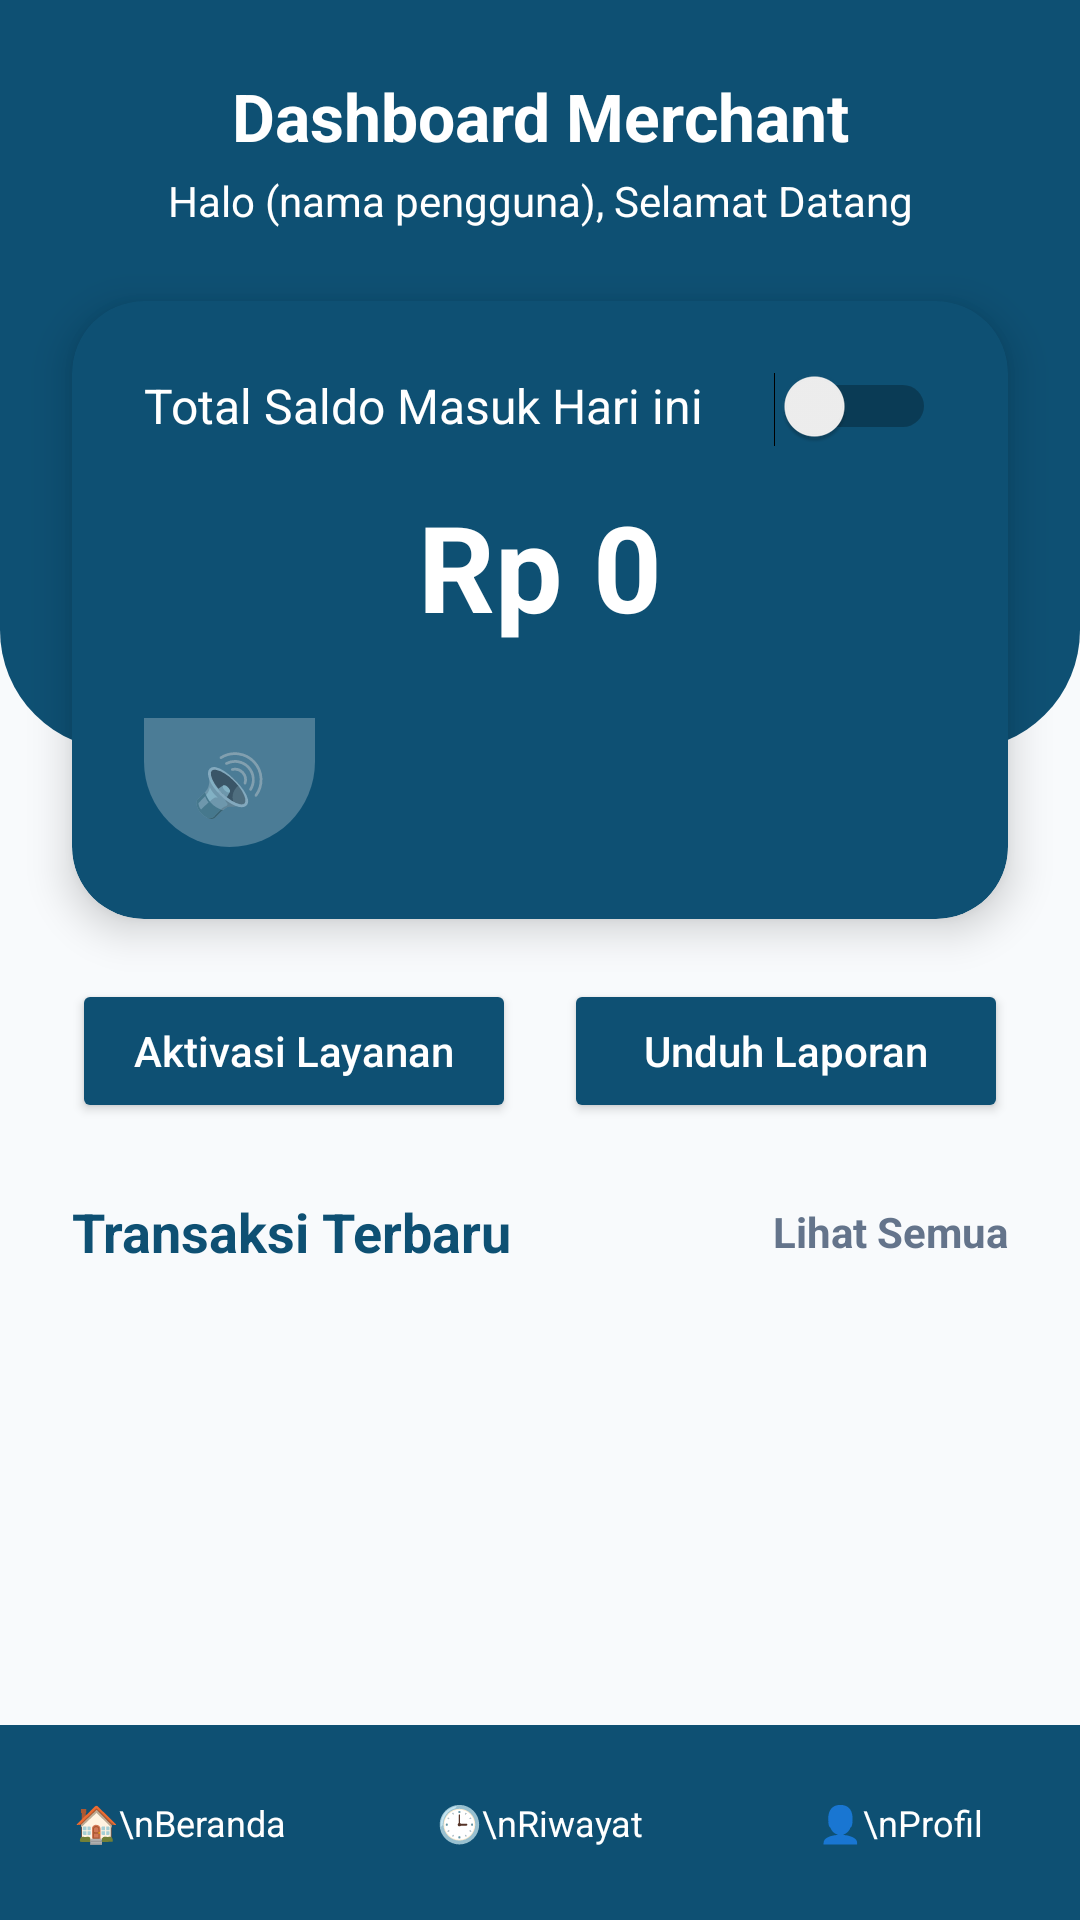

This screen was rendered from an Android layout file. Write that file and the resources it references.
<!-- AndroidManifest.xml: application theme Theme.AppCompat.Light.NoActionBar -->
<!-- res/layout/activity_main.xml -->
<?xml version="1.0" encoding="utf-8"?>
<androidx.constraintlayout.widget.ConstraintLayout xmlns:android="http://schemas.android.com/apk/res/android"
    xmlns:app="http://schemas.android.com/apk/res-auto"
    android:layout_width="match_parent"
    android:layout_height="match_parent"
    android:background="@color/abu_background">

    <View
        android:id="@+id/topBackground"
        android:layout_width="match_parent"
        android:layout_height="250dp"
        android:background="@drawable/bg_top_rounded"
        app:layout_constraintTop_toTopOf="parent" />

    <TextView
        android:id="@+id/tvHeaderTitle"
        android:layout_width="wrap_content"
        android:layout_height="wrap_content"
        android:layout_marginTop="24dp"
        android:text="Dashboard Merchant"
        android:textColor="@color/putih"
        android:textSize="22sp"
        android:textStyle="bold"
        app:layout_constraintEnd_toEndOf="parent"
        app:layout_constraintStart_toStartOf="parent"
        app:layout_constraintTop_toTopOf="parent" />

    <TextView
        android:id="@+id/tvSubHeader"
        android:layout_width="wrap_content"
        android:layout_height="wrap_content"
        android:layout_marginTop="4dp"
        android:text="Halo (nama pengguna), Selamat Datang"
        android:textColor="@color/putih"
        android:textSize="14sp"
        app:layout_constraintEnd_toEndOf="parent"
        app:layout_constraintStart_toStartOf="parent"
        app:layout_constraintTop_toBottomOf="@id/tvHeaderTitle" />

    <androidx.cardview.widget.CardView
        android:id="@+id/cardSaldo"
        android:layout_width="match_parent"
        android:layout_height="wrap_content"
        android:layout_marginHorizontal="24dp"
        android:layout_marginTop="24dp"
        app:cardBackgroundColor="@color/biru_gelap"
        app:cardCornerRadius="24dp"
        app:cardElevation="8dp"
        app:layout_constraintTop_toBottomOf="@id/tvSubHeader">

        <androidx.constraintlayout.widget.ConstraintLayout
            android:layout_width="match_parent"
            android:layout_height="wrap_content"
            android:padding="24dp">

            <TextView
                android:id="@+id/tvLabelSaldo"
                android:layout_width="wrap_content"
                android:layout_height="wrap_content"
                android:text="Total Saldo Masuk Hari ini"
                android:textColor="@color/putih"
                android:textSize="16sp"
                app:layout_constraintStart_toStartOf="parent"
                app:layout_constraintTop_toTopOf="parent" />

            <Switch
                android:id="@+id/switchApp"
                android:layout_width="wrap_content"
                android:layout_height="wrap_content"
                android:theme="@style/Theme.AppCompat.Light"
                app:layout_constraintBottom_toBottomOf="@id/tvLabelSaldo"
                app:layout_constraintEnd_toEndOf="parent"
                app:layout_constraintTop_toTopOf="@id/tvLabelSaldo" />

            <TextView
                android:id="@+id/txtTotalSaldo"
                android:layout_width="wrap_content"
                android:layout_height="wrap_content"
                android:layout_marginTop="16dp"
                android:text="Rp 0"
                android:textColor="@color/putih"
                android:textSize="40sp"
                android:textStyle="bold"
                app:layout_constraintEnd_toEndOf="parent"
                app:layout_constraintStart_toStartOf="parent"
                app:layout_constraintTop_toBottomOf="@id/tvLabelSaldo" />

            <LinearLayout
                android:id="@+id/btnToggleSpeaker"
                android:layout_width="wrap_content"
                android:layout_height="wrap_content"
                android:layout_marginTop="24dp"
                android:background="@drawable/bg_top_rounded"
                android:backgroundTint="#40FFFFFF"
                android:paddingHorizontal="16dp"
                android:paddingVertical="8dp"
                app:layout_constraintStart_toStartOf="parent"
                app:layout_constraintTop_toBottomOf="@id/txtTotalSaldo">

                <TextView
                    android:id="@+id/tvSpeakerIcon"
                    android:layout_width="wrap_content"
                    android:layout_height="wrap_content"
                    android:text="🔊"
                    android:textSize="20sp" />
            </LinearLayout>

        </androidx.constraintlayout.widget.ConstraintLayout>
    </androidx.cardview.widget.CardView>

    <LinearLayout
        android:id="@+id/llButtons"
        android:layout_width="match_parent"
        android:layout_height="wrap_content"
        android:layout_marginHorizontal="24dp"
        android:layout_marginTop="20dp"
        android:orientation="horizontal"
        android:weightSum="2"
        app:layout_constraintTop_toBottomOf="@id/cardSaldo">

        <Button
            android:id="@+id/btnIzin"
            android:layout_width="0dp"
            android:layout_height="wrap_content"
            android:layout_marginEnd="8dp"
            android:layout_weight="1"
            android:backgroundTint="@color/biru_gelap"
            android:paddingVertical="12dp"
            android:text="Aktivasi Layanan"
            android:textColor="@color/putih"
            android:textAllCaps="false"
            app:cornerRadius="12dp" />

        <Button
            android:id="@+id/btnExport"
            android:layout_width="0dp"
            android:layout_height="wrap_content"
            android:layout_marginStart="8dp"
            android:layout_weight="1"
            android:backgroundTint="@color/biru_gelap"
            android:paddingVertical="12dp"
            android:text="Unduh Laporan"
            android:textColor="@color/putih"
            android:textAllCaps="false"
            app:cornerRadius="12dp" />
    </LinearLayout>

    <TextView
        android:id="@+id/tvTransaksiTitle"
        android:layout_width="wrap_content"
        android:layout_height="wrap_content"
        android:layout_marginStart="24dp"
        android:layout_marginTop="24dp"
        android:text="Transaksi Terbaru"
        android:textColor="@color/biru_gelap"
        android:textSize="18sp"
        android:textStyle="bold"
        app:layout_constraintStart_toStartOf="parent"
        app:layout_constraintTop_toBottomOf="@id/llButtons" />

    <TextView
        android:id="@+id/btnLihatSemua"
        android:layout_width="wrap_content"
        android:layout_height="wrap_content"
        android:layout_marginEnd="24dp"
        android:text="Lihat Semua"
        android:textColor="@color/abu_teks"
        android:textSize="14sp"
        android:textStyle="bold"
        app:layout_constraintBottom_toBottomOf="@id/tvTransaksiTitle"
        app:layout_constraintEnd_toEndOf="parent"
        app:layout_constraintTop_toTopOf="@id/tvTransaksiTitle" />

    <androidx.recyclerview.widget.RecyclerView
        android:id="@+id/rvRiwayat"
        android:layout_width="match_parent"
        android:layout_height="0dp"
        android:layout_marginTop="12dp"
        android:clipToPadding="false"
        android:paddingHorizontal="24dp"
        android:paddingBottom="80dp"
        app:layout_constraintBottom_toBottomOf="parent"
        app:layout_constraintTop_toBottomOf="@id/tvTransaksiTitle" />

    <LinearLayout
        android:layout_width="match_parent"
        android:layout_height="65dp"
        android:background="@color/biru_gelap"
        android:gravity="center"
        android:orientation="horizontal"
        android:weightSum="3"
        app:layout_constraintBottom_toBottomOf="parent">

        <TextView
            android:id="@+id/menuBeranda"
            android:layout_width="0dp"
            android:layout_height="wrap_content"
            android:layout_weight="1"
            android:clickable="true"
            android:focusable="true"
            android:gravity="center"
            android:text="🏠\nBeranda"
            android:textColor="@color/putih"
            android:textSize="12sp" />

        <TextView
            android:id="@+id/menuRiwayat"
            android:layout_width="0dp"
            android:layout_height="wrap_content"
            android:layout_weight="1"
            android:clickable="true"
            android:focusable="true"
            android:gravity="center"
            android:text="🕒\nRiwayat"
            android:textColor="@color/putih"
            android:textSize="12sp" />

        <TextView
            android:id="@+id/menuProfil"
            android:layout_width="0dp"
            android:layout_height="wrap_content"
            android:layout_weight="1"
            android:clickable="true"
            android:focusable="true"
            android:gravity="center"
            android:text="👤\nProfil"
            android:textColor="@color/putih"
            android:textSize="12sp" />
    </LinearLayout>

</androidx.constraintlayout.widget.ConstraintLayout>
<!-- resources referenced by this layout -->
<resources>
  <color name="abu_background">#F8FAFC</color>
  <color name="abu_teks">#64748B</color>
  <color name="biru_gelap">#0E5073</color>
  <color name="putih">#FFFFFF</color>
  <!-- drawable bg_top_rounded (drawable) -->
  <?xml version="1.0" encoding="utf-8"?>
  <shape xmlns:android="http://schemas.android.com/apk/res/android">
      <solid android:color="@color/biru_gelap" />
      <corners
          android:bottomLeftRadius="40dp"
          android:bottomRightRadius="40dp" />
  </shape>
</resources>
